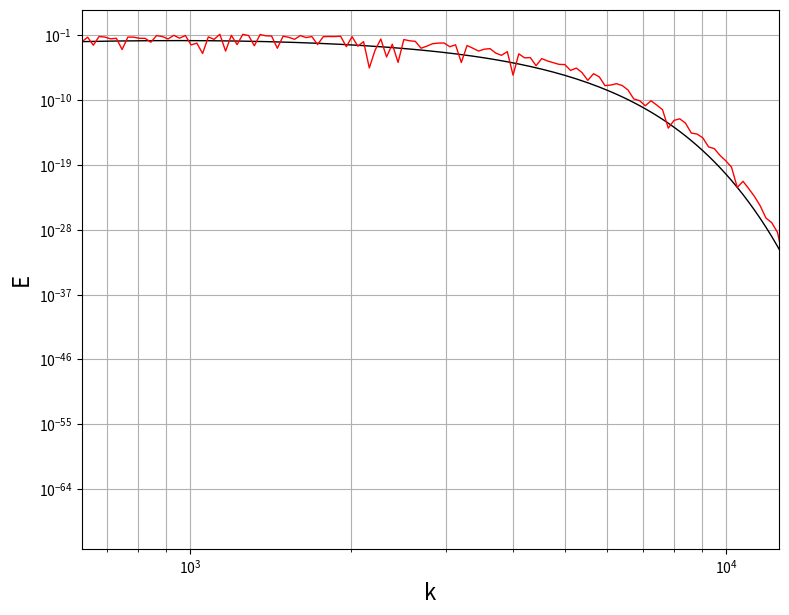

The script that saved this image:
import numpy as np
import numpy.random as random
import numpy.linalg as linalg
import typing
import matplotlib.pyplot as plt


def get_k_arr(l_e_max, l_cut_min, alpha=0.01) -> typing.List[float]:
    result = []
    k_max = 1.5 * 2 * np.pi / l_cut_min
    k_min = 0.5 * 2 * np.pi / l_e_max
    k_cur = k_min
    while k_cur <= k_max:
        result.append(k_cur)
        k_cur = k_min * (1 + alpha) ** len(result)
    return result


def get_tau(u0, l_e_max):
    if u0 != 0:
        return 2 * l_e_max / u0
    else:
        return np.inf


def get_energy_arr(k_arr: typing.List[float], l_cut, l_e, viscosity, dissipation_rate) -> typing.List[float]:
    result = []
    k_eta = 2 * np.pi * (viscosity ** 3 / dissipation_rate) ** (-0.25)
    k_e = 2 * np.pi / l_e
    k_cut = 2 * np.pi / l_cut
    for k in k_arr:
        f_eta = np.exp(-(12 * k / k_eta) ** 2)
        f_cut = np.exp(-(4 * max(k - 0.9 * k_cut, 0) / k_cut) ** 3)
        energy_cur = (k / k_e) ** 4 / (1 + 2.4 * (k / k_e) ** 2) ** (17 / 6) * f_eta * f_cut
        result.append(energy_cur)
    return result


def get_amplitude_arr(k_arr: typing.List[float], energy_arr: typing.List[float]) -> typing.List[float]:
    result = []
    norm_coef = 0
    for i in range(len(k_arr) - 1):
        delta_k = k_arr[i + 1] - k_arr[i]
        energy = energy_arr[i]
        norm_coef += delta_k * energy
    for i in range(len(k_arr) - 1):
        delta_k = k_arr[i + 1] - k_arr[i]
        energy = energy_arr[i]
        result.append(energy * delta_k / norm_coef)
    result.append(0)
    return result


def get_d_vector_and_theta() -> tuple:
    phi = random.uniform(0, 2 * np.pi)
    theta = random.uniform(0, 2 * np.pi)
    return np.array([np.sin(theta) * np.cos(phi), np.sin(theta) * np.sin(phi), np.cos(theta)]), theta


def get_sigma_vector(d_vector: np.ndarray, theta: float) -> np.ndarray:
    z_rotation_axis = 0
    x_rotation_axis = 1 / np.sqrt(1 + (d_vector[0] / d_vector[1]) ** 2)
    y_rotation_axis = np.sqrt(1 - x_rotation_axis ** 2)
    rotation_matrix = np.array([
        [np.cos(theta) + (1 - np.cos(theta)) * x_rotation_axis ** 2,
         (1 - np.cos(theta)) * x_rotation_axis * y_rotation_axis - np.sin(theta) * z_rotation_axis,
         (1 - np.cos(theta)) * x_rotation_axis * z_rotation_axis + np.sin(theta) * y_rotation_axis],
        [(1 - np.cos(theta)) * y_rotation_axis * x_rotation_axis + np.sin(theta) * z_rotation_axis,
         np.cos(theta) + (1 - np.cos(theta)) * y_rotation_axis ** 2,
         (1 - np.cos(theta)) * y_rotation_axis * z_rotation_axis - np.sin(theta) * x_rotation_axis],
        [(1 - np.cos(theta)) * z_rotation_axis * x_rotation_axis - np.sin(theta) * y_rotation_axis,
         (1 - np.cos(theta)) * z_rotation_axis * y_rotation_axis + np.sin(theta) * x_rotation_axis,
         np.cos(theta) + (1 - np.cos(theta)) * z_rotation_axis ** 2]
        ])
    z_prime = 0
    phi_prime = random.uniform(0, 2 * np.pi)
    x_prime = np.cos(phi_prime)
    y_prime = np.sin(phi_prime)
    result = np.dot(linalg.inv(rotation_matrix), np.array([x_prime, y_prime, z_prime]))
    return result


def get_phase():
    return random.uniform(0, 2 * np.pi)


def get_frequency():
    return random.normal(2 * np.pi, 2 * np.pi)


def get_auxiliary_pulsation_velocity(r_vector, t, l_cut, l_e, l_cut_min, l_e_max, viscosity, dissipation_rate,
                                     alpha=0.025, u0=0) -> np.ndarray:
    k_arr = get_k_arr(l_e_max, l_cut_min, alpha=alpha)
    tau = get_tau(u0, l_e_max)
    energy_arr = get_energy_arr(k_arr, l_cut, l_e, viscosity, dissipation_rate)
    amplitude_arr = get_amplitude_arr(k_arr, energy_arr)
    result = np.array([0, 0, 0])
    for i in range(len(k_arr)):
        d_vector, theta = get_d_vector_and_theta()
        sigma_vector = get_sigma_vector(d_vector, theta)
        phase = get_phase()
        frequency = get_frequency()
        result += 2 * np.sqrt(3 / 2) * np.sqrt(amplitude_arr[i]) * sigma_vector * \
                  np.cos(k_arr[i] * np.dot(d_vector, r_vector) + phase + frequency * t / tau)
    return result


def plot_spectrum(r_vector, t, l_cut, l_e, l_cut_min, l_e_max, viscosity, dissipation_rate,
                  alpha=0.025, u0=0):
    plt.figure(figsize=(9, 7))
    k_arr = get_k_arr(l_e_max, l_cut_min, alpha=alpha)
    tau = get_tau(u0, l_e_max)
    energy_arr = get_energy_arr(k_arr, l_cut, l_e, viscosity, dissipation_rate)
    amplitude_arr = get_amplitude_arr(k_arr, energy_arr)
    v_arr = []
    for i in range(len(k_arr)):
        d_vector, theta = get_d_vector_and_theta()
        sigma_vector = get_sigma_vector(d_vector, theta)
        phase = get_phase()
        frequency = get_frequency()
        v_arr.append(2 * np.sqrt(3 / 2) * np.sqrt(amplitude_arr[i]) * sigma_vector * \
                     np.cos(k_arr[i] * np.dot(d_vector, r_vector) + phase + frequency * t / tau))
    energy_arr_new = [linalg.norm(v) ** 2 for v in v_arr]
    plt.plot(k_arr, energy_arr, color='black', lw=1)
    plt.plot(k_arr, energy_arr_new, color='red', lw=1)
    plt.xlim(min(k_arr), 2 * np.pi / l_cut_min)
    plt.yscale('log')
    plt.xscale('log')
    plt.grid(which='both')
    plt.xlabel('k', fontsize=16)
    plt.ylabel('E', fontsize=16)
    plt.show()


plot_spectrum([0.1, 0.1, 0.1], 1, 0.0005, 0.005, 0.0005, 0.005, 5e-6, 0.01)
